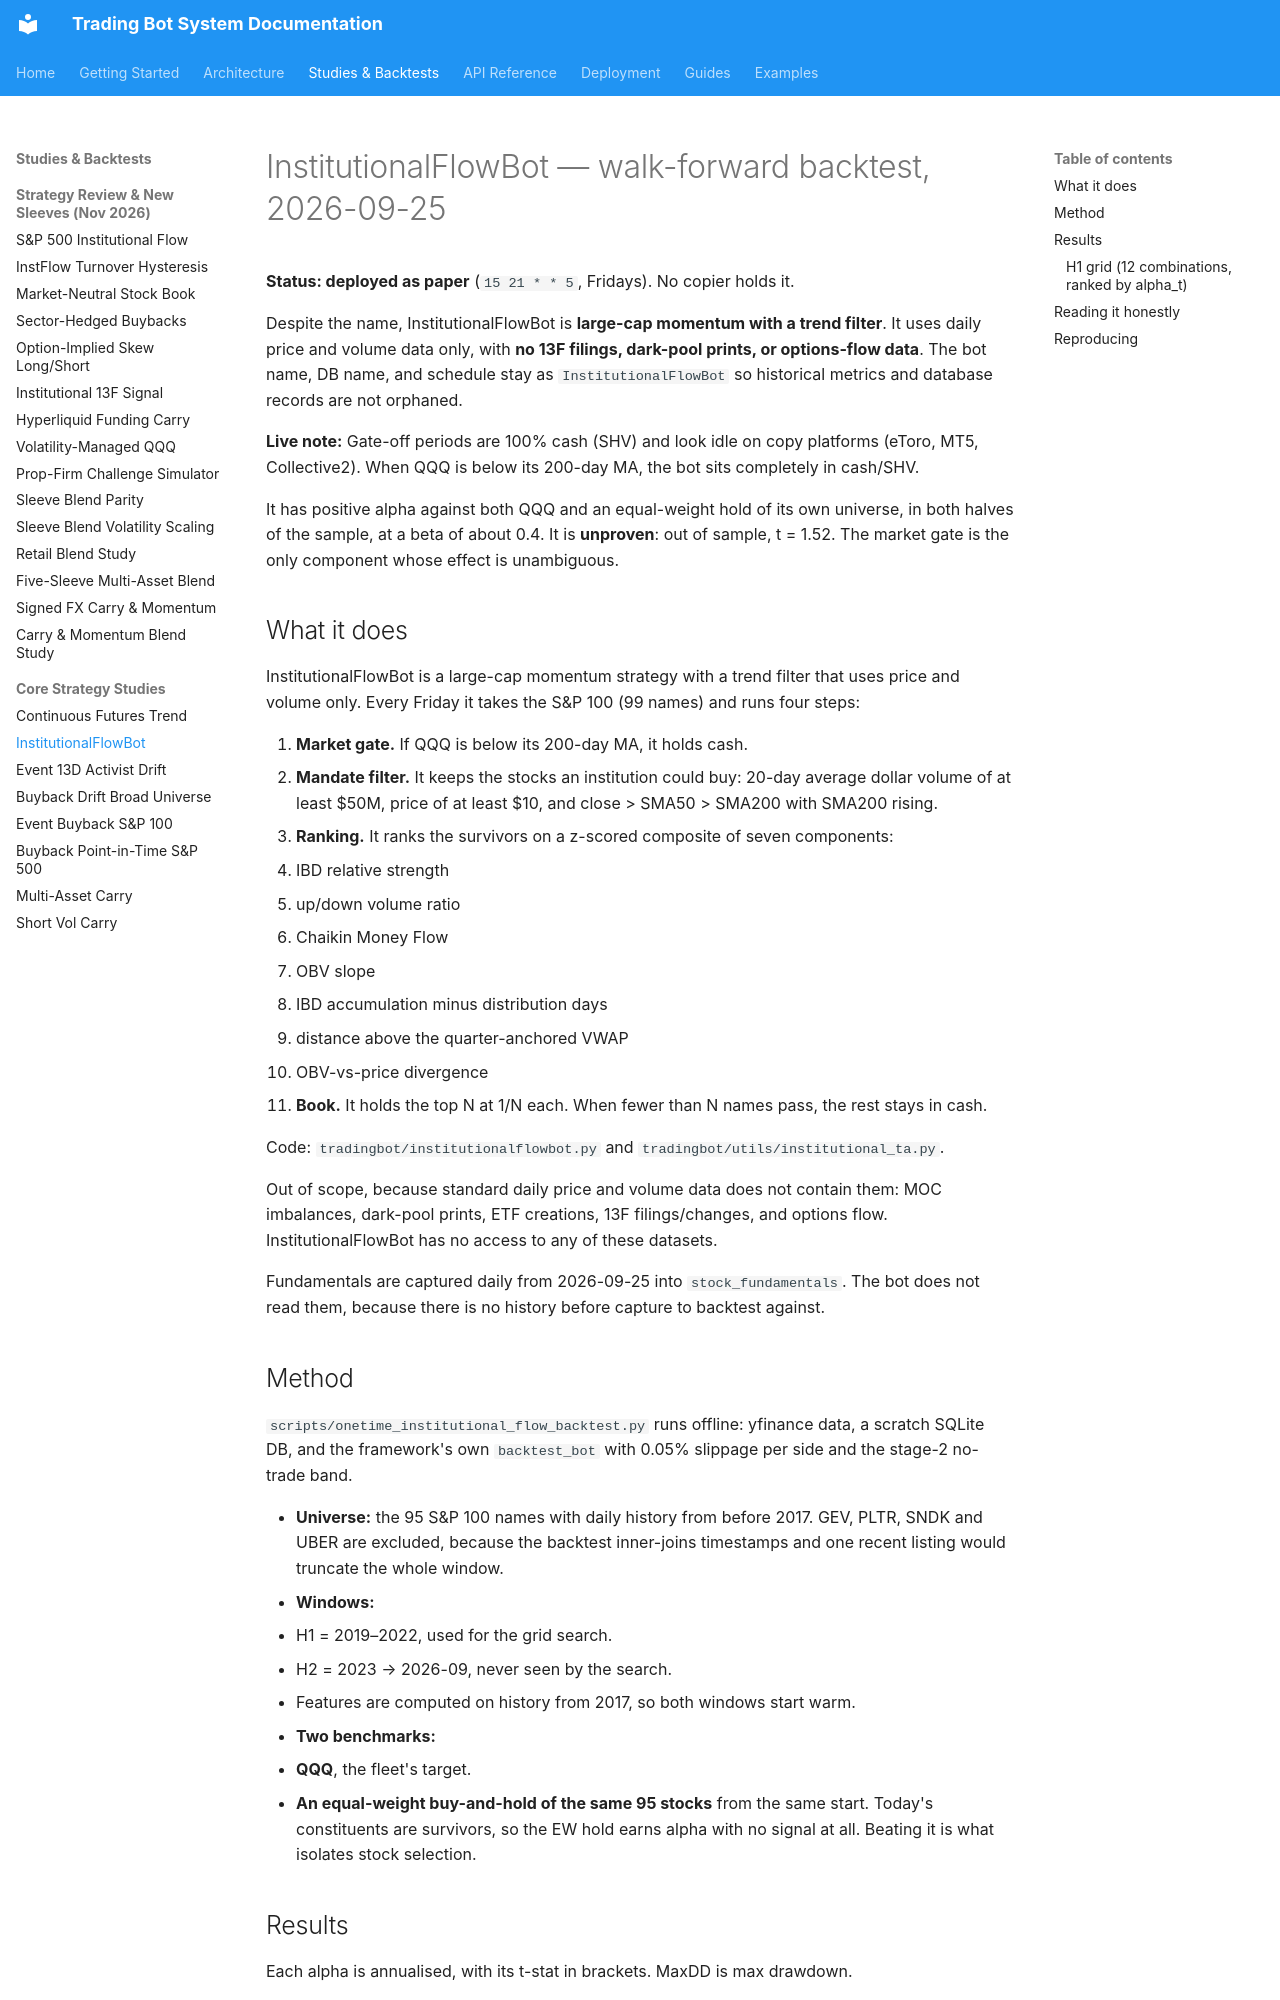

repository: JustinGuese/python_tradingbot_framework · page: backtests/institutionalflowbot/index.html · generator: mkdocs

# InstitutionalFlowBot — walk-forward backtest, 2026-09-25

**Status: deployed as paper** (`15 21 * * 5`, Fridays). No copier holds it.

Despite the name, InstitutionalFlowBot is **large-cap momentum with a trend filter**.
It uses daily price and volume data only, with **no 13F filings, dark-pool prints, or options-flow data**.
The bot name, DB name, and schedule stay as `InstitutionalFlowBot` so historical metrics
and database records are not orphaned.

**Live note:** Gate-off periods are 100% cash (SHV) and look idle on copy platforms (eToro, MT5, Collective2).
When QQQ is below its 200-day MA, the bot sits completely in cash/SHV.

It has positive alpha against both QQQ and an equal-weight hold of its own
universe, in both halves of the sample, at a beta of about 0.4. It is
**unproven**: out of sample, t = 1.52. The market gate is the only component
whose effect is unambiguous.

## What it does

InstitutionalFlowBot is a large-cap momentum strategy with a trend filter that uses price and volume only.
Every Friday it takes the S&P 100 (99 names) and runs four steps:

1. **Market gate.** If QQQ is below its 200-day MA, it holds cash.
2. **Mandate filter.** It keeps the stocks an institution could buy: 20-day
   average dollar volume of at least $50M, price of at least $10, and
   close > SMA50 > SMA200 with SMA200 rising.
3. **Ranking.** It ranks the survivors on a z-scored composite of seven
   components:
   - IBD relative strength
   - up/down volume ratio
   - Chaikin Money Flow
   - OBV slope
   - IBD accumulation minus distribution days
   - distance above the quarter-anchored VWAP
   - OBV-vs-price divergence
4. **Book.** It holds the top N at 1/N each. When fewer than N names pass, the
   rest stays in cash.

Code: `tradingbot/institutionalflowbot.py` and `tradingbot/utils/institutional_ta.py`.

Out of scope, because standard daily price and volume data does not contain them:
MOC imbalances, dark-pool prints, ETF creations, 13F filings/changes, and options flow.
InstitutionalFlowBot has no access to any of these datasets.

Fundamentals are captured daily from 2026-09-25 into `stock_fundamentals`. The
bot does not read them, because there is no history before capture to backtest
against.

## Method

`scripts/onetime_institutional_flow_backtest.py` runs offline: yfinance data, a
scratch SQLite DB, and the framework's own `backtest_bot` with 0.05% slippage
per side and the stage-2 no-trade band.

- **Universe:** the 95 S&P 100 names with daily history from before 2017.
  GEV, PLTR, SNDK and UBER are excluded, because the backtest inner-joins
  timestamps and one recent listing would truncate the whole window.
- **Windows:**
  - H1 = 2019–2022, used for the grid search.
  - H2 = 2023 → 2026-09, never seen by the search.
  - Features are computed on history from 2017, so both windows start warm.
- **Two benchmarks:**
  - **QQQ**, the fleet's target.
  - **An equal-weight buy-and-hold of the same 95 stocks** from the same start.
    Today's constituents are survivors, so the EW hold earns alpha with no
    signal at all. Beating it is what isolates stock selection.
